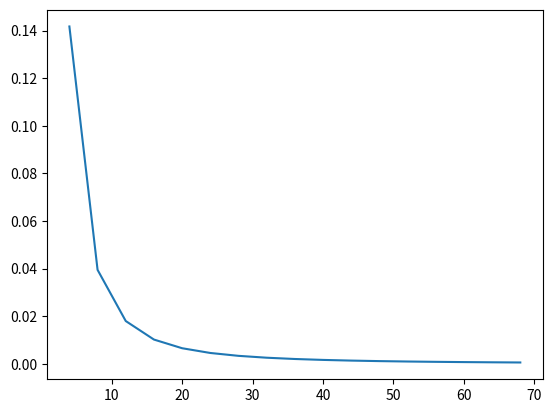

Write Python code to recreate this figure.
import random
from math import acos, atan, e, pi, sin
from matplotlib import pyplot as plt




def cal_F(r,R,n,r_hub,phi):
    """
    :param: r 半径位置 m
    :param: R 风轮半径 m
    :param: n 转速     rpm
    :param: r_hub 轮毂半径 m
    :param: phi 入流角 rad
    """
    Fte=e**(-n*(R-r)/(2*R*sin(phi)))
    Ft=2*acos(Fte)/pi
    Fhe=e**(-n*(r-r_hub)/(2*r_hub*sin(phi)))
    Fh=2*acos(Fhe)/pi
    F=Ft*Fh
    return F

def cal_Cp(a,r,R,n,r_hub,v1):
    """
    :param: a 轴向干涉因子
    a1 周向干涉因子
    F  总损失系数
    lamda 当地叶尖速比
    """
    a1=cal_a1(a,r,R,n,r_hub,v1)
    lamda=(n*pi/60)*r/v1
    phi=cal_phi(a,a1,lamda)
    F=cal_F(r,R,n,r_hub,phi)

    Cp=4*(1-a)*a1*F*lamda**2
    return Cp

def cal_phi(a,a1,lamda):
    phi=atan((1-a)/(lamda*(1+a1)))
    return phi

def cal_f(n,r,v1,R,r_hub,a,a1):
    lamda=(n*pi/60)*r/v1
    phi=cal_phi(a,a1,lamda)
    F=cal_F(r,R,n,r_hub,phi)
    f=a1*(1+a1)*lamda**2-(a*(1-a*F))
    #print('f={}'.format(f))
    return f

def cal_a1(a,r,R,n,r_hub,v1):
    dx=1e-6
    err=1000
    a1=0
    while err>1e-6:
        dy=(cal_f(n,r,v1,R,r_hub,a, a1+dx)-cal_f(n,r,v1,R,r_hub,a, a1))/dx
        a1=a1-cal_f(n,r,v1,R,r_hub,a, a1)/(dy+1e-8)
        err=abs(cal_f(n,r,v1,R,r_hub,a, a1))
    return a1

def cal_CPmax(r,R,n,r_hub,v1):
    err=100
    da=0.0001
    a=random.random()
    learning_rate=0.001

    while True:
        dCp=(cal_Cp(a+da,r,R,n,r_hub,v1)-cal_Cp(a,r,R,n,r_hub,v1))/da

        a_new = a + dCp * learning_rate
        err=abs(a_new-a)  
        #print('err={}'.format(err))   
        if err<1e-6:
            break
        else:
            a=a_new
            #print("a={}".format(a_new))

    return a_new,cal_a1(a_new,r,R,n,r_hub,v1),cal_Cp(a_new,r,R,n,r_hub,v1)


# def cal_Cp2max(a,r,R,n,r_hub,v1):
    
#     err=100
#     deltaA=0.0001

#     count=0
#     a_new=a+deltaA
#     while err>0.00001:
        
#         df=cal_Cp(a_new,r,R,n,r_hub,v1)-cal_Cp(a,r,R,n,r_hub,v1)

#         if df<0:
#             deltaA = -deltaA
#         a=a_new
#         a_new=a+deltaA

#         err=abs(df)
#         print('err={}'.format(err))
#         print(a_new)
#         count+=1
#         if count>300:
#             print('break')
#             break
#     return a_new,cal_Cp(a_new,r,R,n,r_hub,v1)

# def cal_a1(a,r,R,n,r_hub,v1):
#     dx=1e-6
#     err=1000
#     a1=0
#     while err>1e-6:
#         dy=(cal_f(n,r,v1,R,r_hub,a, a1+dx)-cal_f(n,r,v1,R,r_hub,a, a1))/dx
#         a1=a1-cal_f(n,r,v1,R,r_hub,a, a1)/(dy+1e-8)
#         err=abs(cal_f(n,r,v1,R,r_hub,a, a1))
#     #print("a1={0:8.4f}".format(a1))
#     return a1

# def cal_CPmax(r,R,n,r_hub,v1):
#     err=100
#     da=0.0001
#     a=random.random()
#     #count=0
#     learning_rate=0.001

#     while True:
#         dCp=(cal_Cp(a+da,r,R,n,r_hub,v1)-cal_Cp(a,r,R,n,r_hub,v1))/da

#         a_new = a + dCp * learning_rate
#         err=abs(a_new-a)  
#         print('err={}'.format(err))   
#         if err<1e-4:
#             break
#         else:
#             a=a_new
#             print("a={}".format(a_new))
#         # count+=1
#         # if count>300:
#         #     print('break')
#         #     break
#     return a_new,cal_Cp(a_new,r,R,n,r_hub,v1)
if __name__ == '__main__':

    rlist=[]
    alist=[]
    Cplist=[]
    a1list=[]

    for i in range(4,72,4):
        a,a1,cp=cal_CPmax(r=i,R=70,n=72,r_hub=2,v1=13)
        rlist.append(i)
        alist.append(a)
        a1list.append(a1)
        
        print("r={3},a={0},a1={1},cp={2}".format(a,a1,cp,i))

    plt.plot(rlist,a1list)
    plt.show()
    

    





